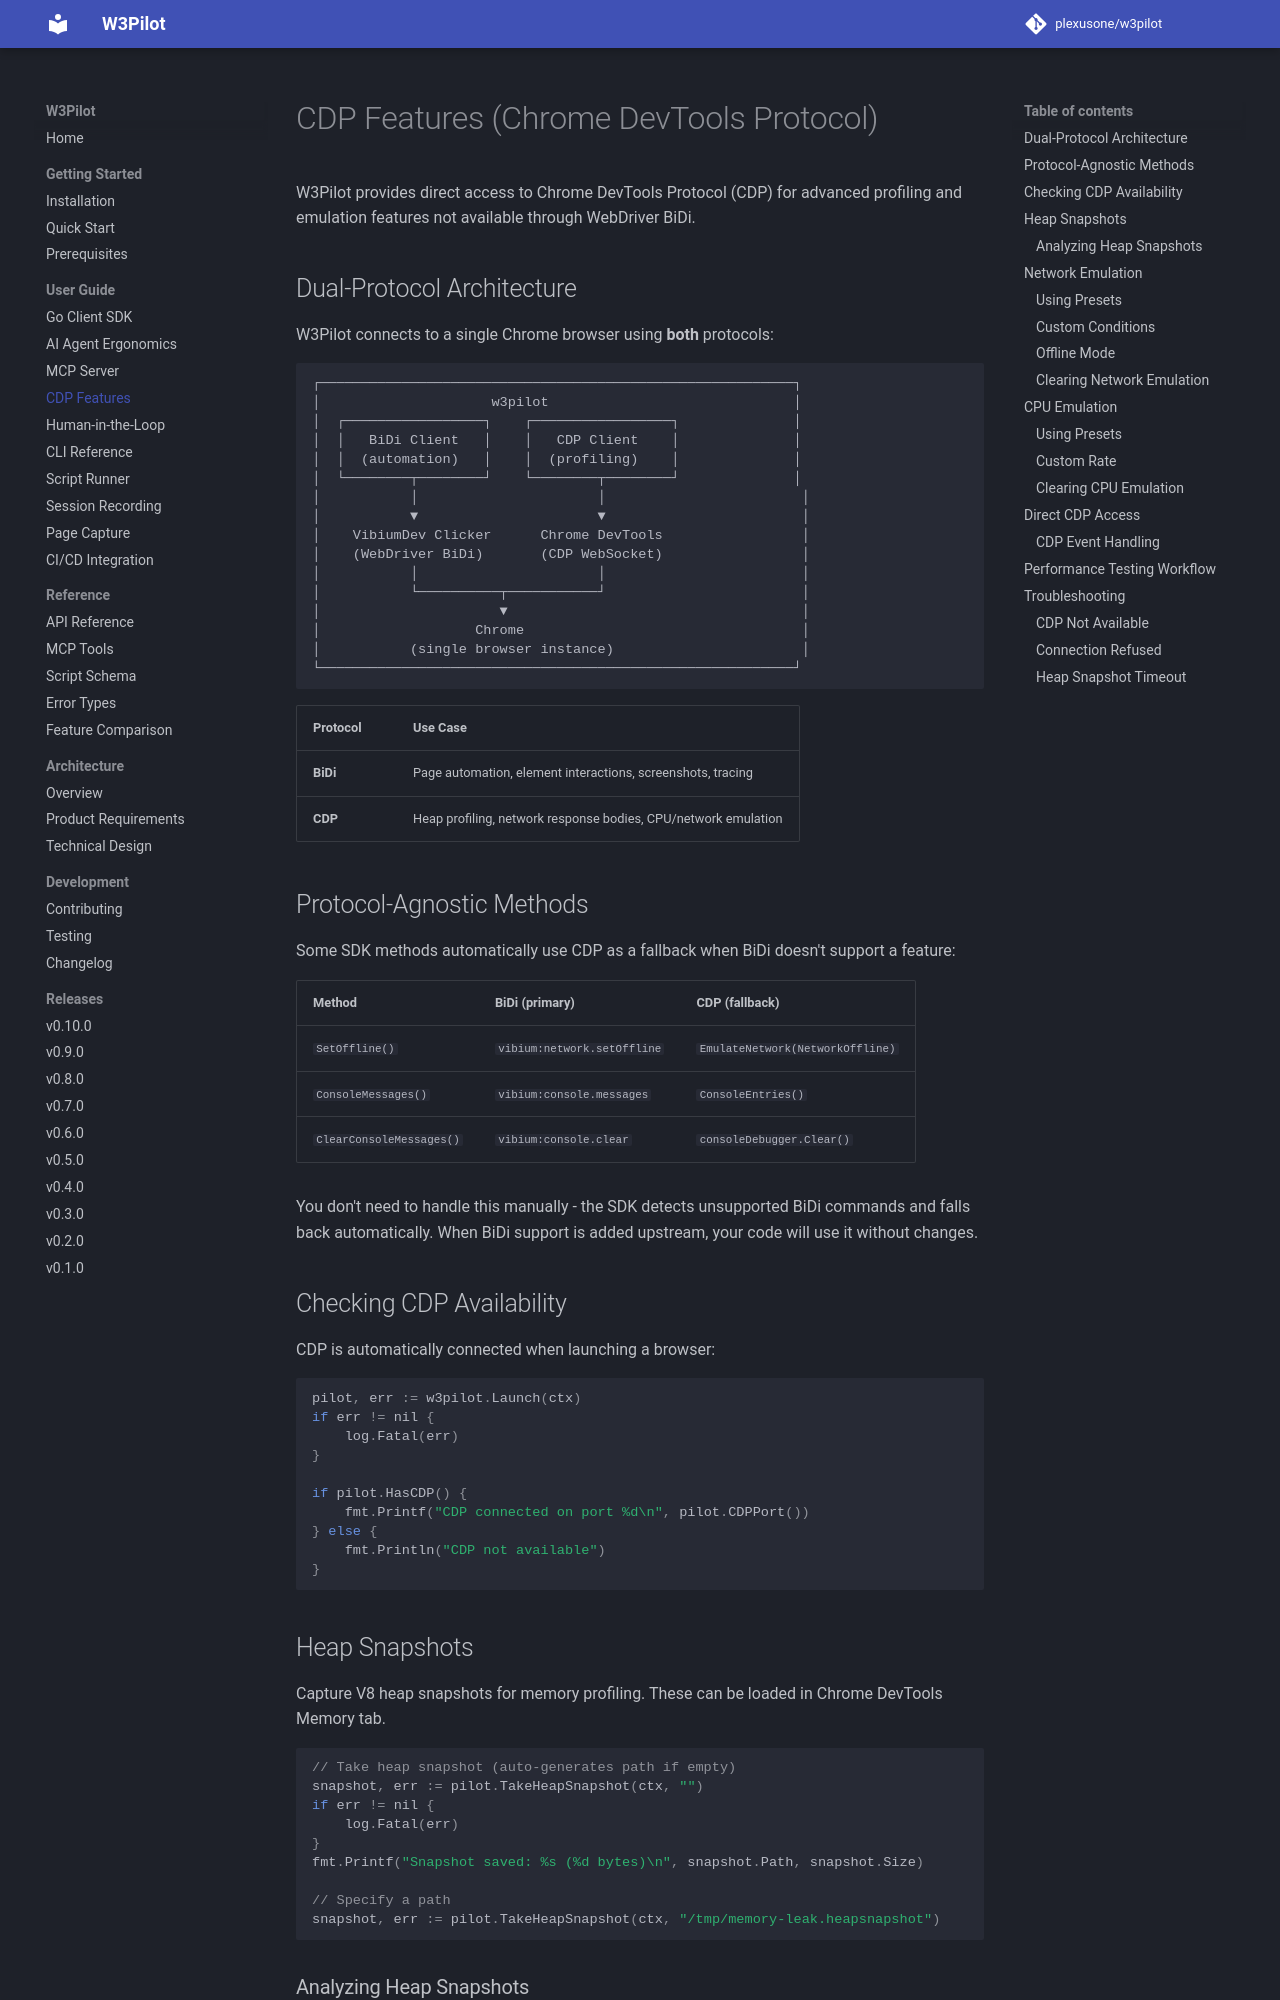

repository: plexusone/w3pilot · page: guide/cdp/index.html · generator: mkdocs

# CDP Features (Chrome DevTools Protocol)

W3Pilot provides direct access to Chrome DevTools Protocol (CDP) for advanced profiling and emulation features not available through WebDriver BiDi.

## Dual-Protocol Architecture

W3Pilot connects to a single Chrome browser using **both** protocols:

```
┌──────────────────────────────────────────────────────────┐
│                     w3pilot                              │
│  ┌─────────────────┐    ┌─────────────────┐              │
│  │   BiDi Client   │    │   CDP Client    │              │
│  │  (automation)   │    │  (profiling)    │              │
│  └────────┬────────┘    └────────┬────────┘              │
│           │                      │                        │
│           ▼                      ▼                        │
│    VibiumDev Clicker      Chrome DevTools                 │
│    (WebDriver BiDi)       (CDP WebSocket)                 │
│           │                      │                        │
│           └──────────┬───────────┘                        │
│                      ▼                                    │
│                   Chrome                                  │
│           (single browser instance)                       │
└──────────────────────────────────────────────────────────┘
```

| Protocol | Use Case |
|----------|----------|
| **BiDi** | Page automation, element interactions, screenshots, tracing |
| **CDP** | Heap profiling, network response bodies, CPU/network emulation |

## Protocol-Agnostic Methods

Some SDK methods automatically use CDP as a fallback when BiDi doesn't support a feature:

| Method | BiDi (primary) | CDP (fallback) |
|--------|----------------|----------------|
| `SetOffline()` | `vibium:network.setOffline` | `EmulateNetwork(NetworkOffline)` |
| `ConsoleMessages()` | `vibium:console.messages` | `ConsoleEntries()` |
| `ClearConsoleMessages()` | `vibium:console.clear` | `consoleDebugger.Clear()` |

You don't need to handle this manually - the SDK detects unsupported BiDi commands and falls back automatically. When BiDi support is added upstream, your code will use it without changes.
